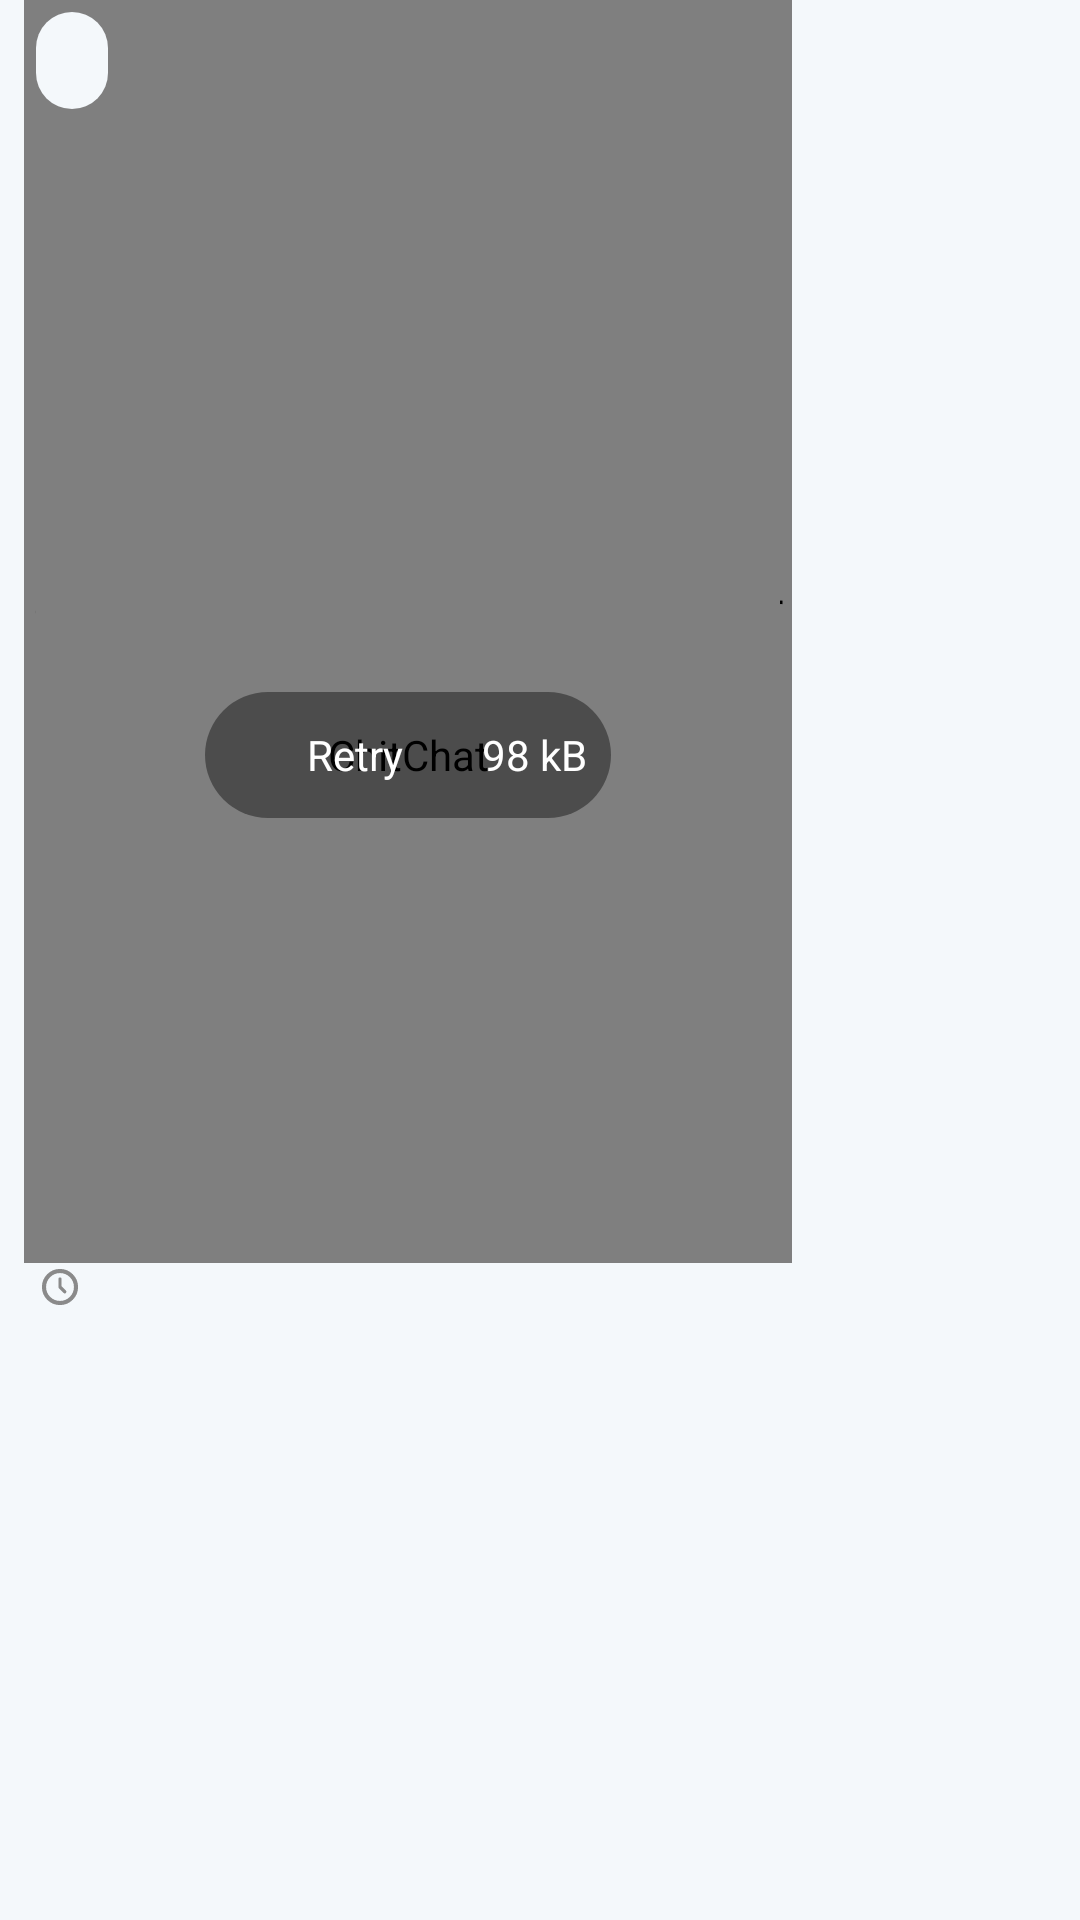

Android layout source for this screen:
<!-- AndroidManifest.xml: application theme Theme.ChitChat -->
<!-- res/layout/msg_item_media.xml -->
<?xml version="1.0" encoding="utf-8"?>
<androidx.constraintlayout.widget.ConstraintLayout xmlns:android="http://schemas.android.com/apk/res/android"
    xmlns:app="http://schemas.android.com/apk/res-auto"
    android:layout_width="match_parent"
    android:layout_height="wrap_content"
    android:layout_marginBottom="4dp"
    android:paddingHorizontal="8dp">

    <LinearLayout
        android:id="@+id/msg_lay"
        android:layout_width="0dp"
        android:layout_height="wrap_content"
        android:animateLayoutChanges="true"
        android:orientation="vertical"
        app:layout_constraintTop_toTopOf="parent"
        app:layout_constraintWidth_percent="0.8">

        <androidx.constraintlayout.widget.ConstraintLayout
            android:layout_width="wrap_content"
            android:layout_height="wrap_content">

            <com.tomer.chitchat.ui.views.MsgBackground
                android:id="@+id/msgBg"
                android:layout_width="0dp"
                android:layout_height="0dp"
                android:clickable="true"
                app:layout_constraintBottom_toBottomOf="parent"
                app:layout_constraintEnd_toEndOf="parent"
                app:layout_constraintStart_toStartOf="parent"
                app:layout_constraintTop_toTopOf="parent" />

            <LinearLayout
                android:id="@+id/inner_lay"
                android:layout_width="wrap_content"
                android:layout_height="wrap_content"
                android:orientation="vertical"
                app:layout_constraintStart_toStartOf="parent"
                app:layout_constraintTop_toTopOf="parent">

                <TextView
                    android:id="@+id/tvRep"
                    android:layout_width="wrap_content"
                    android:layout_height="wrap_content"
                    android:layout_marginHorizontal="4dp"
                    android:layout_marginTop="4dp"
                    android:background="@drawable/rep_bg"
                    android:backgroundTint="@color/backgroundC"
                    android:fontFamily="@font/nunito_medium"
                    android:maxLines="4"
                    android:paddingHorizontal="12dp"
                    android:paddingVertical="4dp"
                    android:textColor="@color/fore"
                    android:textSize="18sp"
                    android:visibility="visible" />

                <ImageView
                    android:id="@+id/repImgRv"
                    android:layout_width="wrap_content"
                    android:layout_height="42dp"
                    android:layout_marginHorizontal="8dp"
                    android:layout_marginTop="4dp"
                    android:adjustViewBounds="true"
                    android:contentDescription="@string/app_name" />

                <androidx.constraintlayout.widget.ConstraintLayout
                    android:id="@+id/mediaCont"
                    android:layout_width="248dp"
                    android:layout_height="wrap_content"
                    android:layout_margin="4dp">

                    <com.tomer.chitchat.ui.views.CorneredImageView
                        android:id="@+id/media_img"
                        android:layout_width="match_parent"
                        android:layout_height="0dp"
                        app:layout_constraintDimensionRatio=".75"
                        android:adjustViewBounds="false"
                        android:contentDescription="@string/app_name"
                        app:layout_constraintTop_toTopOf="parent" />

                    <LinearLayout
                        android:id="@+id/layMediaRoot"
                        android:layout_width="wrap_content"
                        android:layout_height="wrap_content"
                        android:animateLayoutChanges="true"
                        android:background="@drawable/round_bg"
                        android:backgroundTint="#66000000"
                        android:padding="8dp"
                        app:layout_constraintBottom_toBottomOf="parent"
                        app:layout_constraintEnd_toEndOf="parent"
                        app:layout_constraintStart_toStartOf="parent"
                        app:layout_constraintTop_toTopOf="parent">

                        <ProgressBar
                            android:id="@+id/rvProg"
                            android:layout_width="32dp"
                            android:layout_height="32dp"
                            android:background="@drawable/round_bg"
                            android:backgroundTint="#66000000"
                            android:progressTint="@color/white"
                            android:visibility="gone"
                            app:layout_constraintBottom_toBottomOf="parent"
                            app:layout_constraintEnd_toEndOf="parent" />

                        <LinearLayout
                            android:id="@+id/layUpload"
                            android:layout_width="wrap_content"
                            android:layout_height="wrap_content"
                            android:gravity="center">

                            <ImageView
                                android:layout_width="26dp"
                                android:layout_height="26dp"
                                android:contentDescription="@string/app_name"
                                android:padding="2dp"
                                android:rotation="-90"
                                android:src="@drawable/ic_baseline_double_arrow_24"
                                app:layout_constraintBottom_toBottomOf="parent"
                                app:layout_constraintEnd_toEndOf="parent"
                                app:tint="@color/white" />

                            <TextView
                                android:layout_width="wrap_content"
                                android:layout_height="wrap_content"
                                android:text="@string/retry"
                                android:textColor="@color/white" />
                        </LinearLayout>

                        <LinearLayout
                            android:id="@+id/layDownload"
                            android:layout_width="wrap_content"
                            android:layout_height="wrap_content"
                            android:gravity="center">

                            <ImageView
                                android:layout_width="26dp"
                                android:layout_height="26dp"
                                android:contentDescription="@string/app_name"
                                android:padding="2dp"
                                android:rotation="90"
                                android:src="@drawable/ic_baseline_double_arrow_24"
                                app:layout_constraintBottom_toBottomOf="parent"
                                app:layout_constraintEnd_toEndOf="parent"
                                app:tint="@color/white" />

                            <TextView
                                android:id="@+id/tvDownBytes"
                                android:layout_width="wrap_content"
                                android:layout_height="wrap_content"
                                android:text="98 kB"
                                android:textColor="@color/white" />
                        </LinearLayout>

                    </LinearLayout>

                    <ImageView
                        android:id="@+id/imgPlayButton"
                        android:layout_width="56dp"
                        android:layout_height="56dp"
                        android:background="@drawable/round_bg"
                        android:backgroundTint="#66000000"
                        android:contentDescription="@string/app_name"
                        android:padding="6dp"
                        android:src="@drawable/ic_play"
                        android:visibility="gone"
                        android:transitionName="PLAY_BUTTON"
                        app:layout_constraintBottom_toBottomOf="parent"
                        app:layout_constraintLeft_toLeftOf="parent"
                        app:layout_constraintRight_toRightOf="parent"
                        app:layout_constraintTop_toTopOf="parent"
                        app:tint="@color/white" />

                    <LinearLayout
                        android:id="@+id/layVideoTime"
                        android:layout_width="wrap_content"
                        android:layout_height="wrap_content"
                        android:layout_margin="12dp"
                        android:background="@drawable/round_bg"
                        android:backgroundTint="#66000000"
                        android:gravity="center"
                        android:paddingHorizontal="8dp"
                        android:paddingVertical="2dp"
                        android:visibility="gone"
                        app:layout_constraintBottom_toBottomOf="parent"
                        app:layout_constraintStart_toStartOf="parent">

                        <ImageView
                            android:layout_width="20dp"
                            android:layout_height="20dp"
                            android:layout_marginEnd="4dp"
                            android:contentDescription="@string/app_name"
                            android:src="@drawable/ic_video_camera"
                            app:tint="@color/white" />

                        <TextView
                            android:id="@+id/tvVideoTime"
                            android:layout_width="wrap_content"
                            android:layout_height="wrap_content"
                            android:textColor="@color/white"
                            android:textSize="14sp" />
                    </LinearLayout>


                </androidx.constraintlayout.widget.ConstraintLayout>

            </LinearLayout>
        </androidx.constraintlayout.widget.ConstraintLayout>

        <LinearLayout
            android:id="@+id/contTime"
            android:layout_width="match_parent"
            android:layout_height="wrap_content"
            android:gravity="start">

            <TextView
                android:id="@+id/tvTime"
                android:layout_width="wrap_content"
                android:layout_height="wrap_content"
                android:layout_gravity="center_vertical"
                android:layout_marginEnd="4dp"
                android:fontFamily="@font/nunito_bold"
                android:textColor="@color/bmi_tint"
                android:textSize="10sp" />

            <ImageView
                android:id="@+id/imgMsgStatus"
                android:layout_width="16dp"
                android:layout_height="16dp"
                android:contentDescription="@string/app_name"
                android:src="@drawable/ic_sending"
                app:tint="@color/bmi_tint" />
        </LinearLayout>
    </LinearLayout>
</androidx.constraintlayout.widget.ConstraintLayout>
<!-- resources referenced by this layout -->
<resources>
  <color name="backgroundC">#f4f8fb</color>
  <color name="bmi_tint">#8A8A8A</color>
  <color name="fore">#000</color>
  <color name="white">#fff</color>
  <!-- drawable ic_sending (drawable) -->
  <vector xmlns:android="http://schemas.android.com/apk/res/android"
      android:width="32dp"
      android:height="32dp"
      android:viewportWidth="30"
      android:viewportHeight="30">
    <path
        android:pathData="M15,15m-10,0a10,10 0,1 1,20 0a10,10 0,1 1,-20 0"
        android:strokeWidth="2.6"
        android:fillColor="#00000000"
        android:strokeColor="#1C274C" />
    <path
        android:pathData="M15,10V15L18,18"
        android:strokeLineJoin="round"
        android:strokeWidth="2"
        android:fillColor="#00000000"
        android:strokeColor="#1C274C"
        android:strokeLineCap="round"/>
  </vector>
  <!-- drawable ic_video_camera (drawable) -->
  <vector xmlns:android="http://schemas.android.com/apk/res/android"
      android:width="32dp"
      android:height="32dp"
      android:viewportWidth="32"
      android:tint="@color/fore"
      android:viewportHeight="32">
    <path
        android:fillColor="#FF000000"
        android:pathData="M17,8H6c-1.7,0 -3,1.3 -3,3v10c0,1.7 1.3,3 3,3h11c1.7,0 3,-1.3 3,-3V11C20,9.3 18.7,8 17,8z"/>
    <path
        android:fillColor="#FF000000"
        android:pathData="M28.5,8.1c-0.3,-0.2 -0.7,-0.2 -1,0l-5,3C22.2,11.3 22,11.6 22,12v8c0,0.4 0.2,0.7 0.5,0.9l5,3C27.6,24 27.8,24 28,24c0.2,0 0.3,0 0.5,-0.1c0.3,-0.2 0.5,-0.5 0.5,-0.9V9C29,8.6 28.8,8.3 28.5,8.1z"/>
  </vector>
  <!-- drawable rep_bg (drawable) -->
  <?xml version="1.0" encoding="utf-8"?>
  <shape xmlns:android="http://schemas.android.com/apk/res/android">
      <solid android:color="@color/black" />
      <corners android:radius="12dp" />
  
  </shape>
  <!-- drawable round_bg (drawable) -->
  <?xml version="1.0" encoding="utf-8"?>
  <shape xmlns:android="http://schemas.android.com/apk/res/android">
      <solid android:color="@color/softBg" />
      <corners android:radius="100dp" />
  </shape>
  <string name="app_name">ChitChat</string>
  <string name="retry">Retry</string>
  <style name="Theme.ChitChat" parent="Theme.MaterialComponents.DayNight.NoActionBar">
          
          <item name="colorPrimary">@color/primary</item>
          <item name="colorPrimaryVariant">@color/primary_dark</item>
          <item name="colorOnPrimary">@color/white</item>
          
          <item name="colorSecondary">@color/secondary</item>
          <item name="colorSecondaryVariant">@color/primary_light</item>
          <item name="colorOnSecondary">@color/black</item>
          <item name="colorAccent">@color/accent</item>
          
          <item name="android:statusBarColor">@color/backgroundC</item>
          <item name="android:windowBackground">@color/backgroundC</item>
          
          <item name="android:windowContentTransitions">true</item>
          <item name="android:windowLayoutInDisplayCutoutMode">shortEdges</item>
          <item name="android:forceDarkAllowed">false</item>
          <item name="android:windowLightStatusBar">true</item>
      </style>
  <color name="black">#000</color>
  <color name="softBg">#ECECEC</color>
  <color name="primary">#005FEB</color>
  <color name="primary_dark">#0463CA</color>
  <color name="secondary">#7cccee</color>
  <color name="primary_light">#B0D6F5</color>
  <color name="accent">#6ACCFA</color>
</resources>
